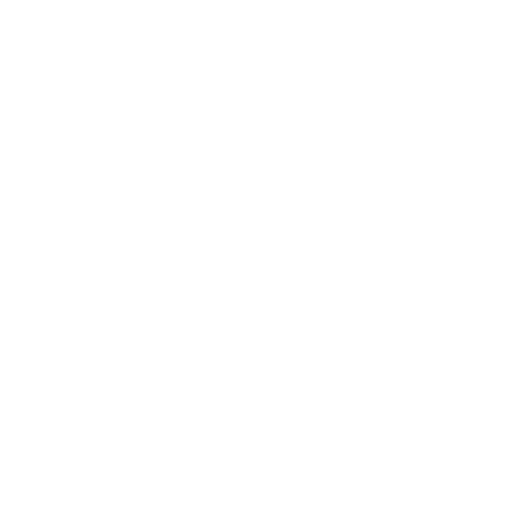
t = 0.00 s
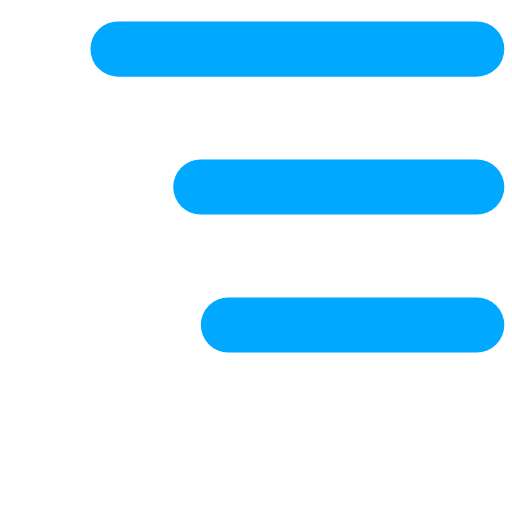
t = 0.95 s
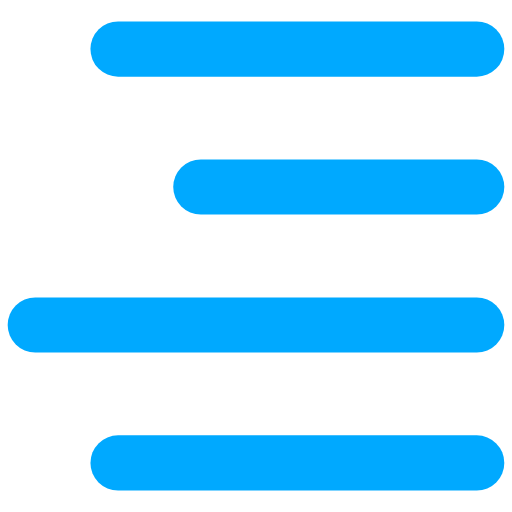
t = 1.40 s
t = 3.40 s: frame unchanged from t = 1.40 s, image omitted
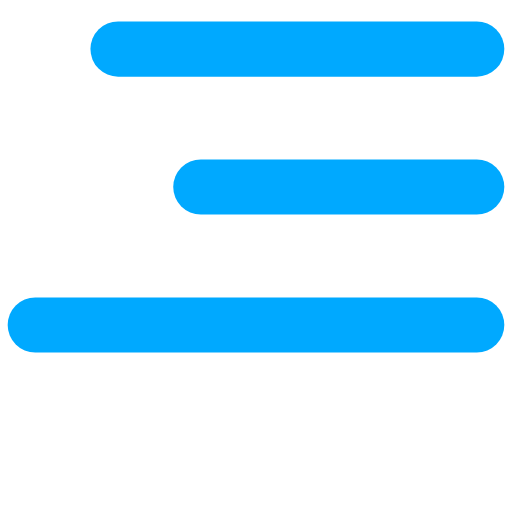
t = 3.70 s
t = 4.60 s: frame unchanged from t = 0.00 s, image omitted

The animated SVG that drew these frames (rendered in a browser with its animation timeline set to each time). Animation: 8 SMIL elements (animate=8); one cycle of 4.60 s.

<svg width="100%" height="100%" viewBox="0 0 100 100" version="1.1" xmlns="http://www.w3.org/2000/svg"><g transform="matrix(-5.3888889,0,0,5.3888889,114.66667,-17.361111)"><g fill="none" stroke="#00A9FF" stroke-linecap="round" stroke-width="2"><path id="FirstLine" stroke-dasharray="15" stroke-dashoffset="15" d="M 4,5 H 17"><animate id="openFirstLine" fill="freeze" attributeName="stroke-dashoffset" begin="0.2;closeFirstLine.end+2s" dur="0.3s" values="15;0" /><animate id="closeFirstLine" fill="freeze" attributeName="stroke-dashoffset" begin="closeSecondLine.end" dur="0.3s" values="0;15" /></path><path id="SecondLine" stroke-dasharray="12" stroke-dashoffset="12" d="M 4,10 H 14"><animate id="openSecondLine" fill="freeze" attributeName="stroke-dashoffset" begin="openFirstLine.end" dur="0.3s" values="12;0" /><animate id="closeSecondLine" fill="freeze" attributeName="stroke-dashoffset" begin="closeThirdline.end" dur="0.3s" values="0;12" /></path><path id="Thirdline" stroke-dasharray="18" stroke-dashoffset="18" d="M 4,15 H 20"><animate id="openThirdline" fill="freeze" attributeName="stroke-dashoffset" begin="openSecondLine.end" dur="0.3s" values="18;0" /><animate id="closeThirdline" fill="freeze" attributeName="stroke-dashoffset" begin="closeFourthline.end" dur="0.3s" values="0;18" /></path><path id="Fourthline" stroke-dasharray="15" stroke-dashoffset="15" d="M 4,20 H 17"><animate id="openFourthline" fill="freeze" attributeName="stroke-dashoffset" begin="openThirdline.end" dur="0.3s" values="15;0" /><animate id="closeFourthline" fill="freeze" attributeName="stroke-dashoffset" begin="openFourthline.end+2s" dur="0.3s" values="0;15" /></path></g></g></svg>
